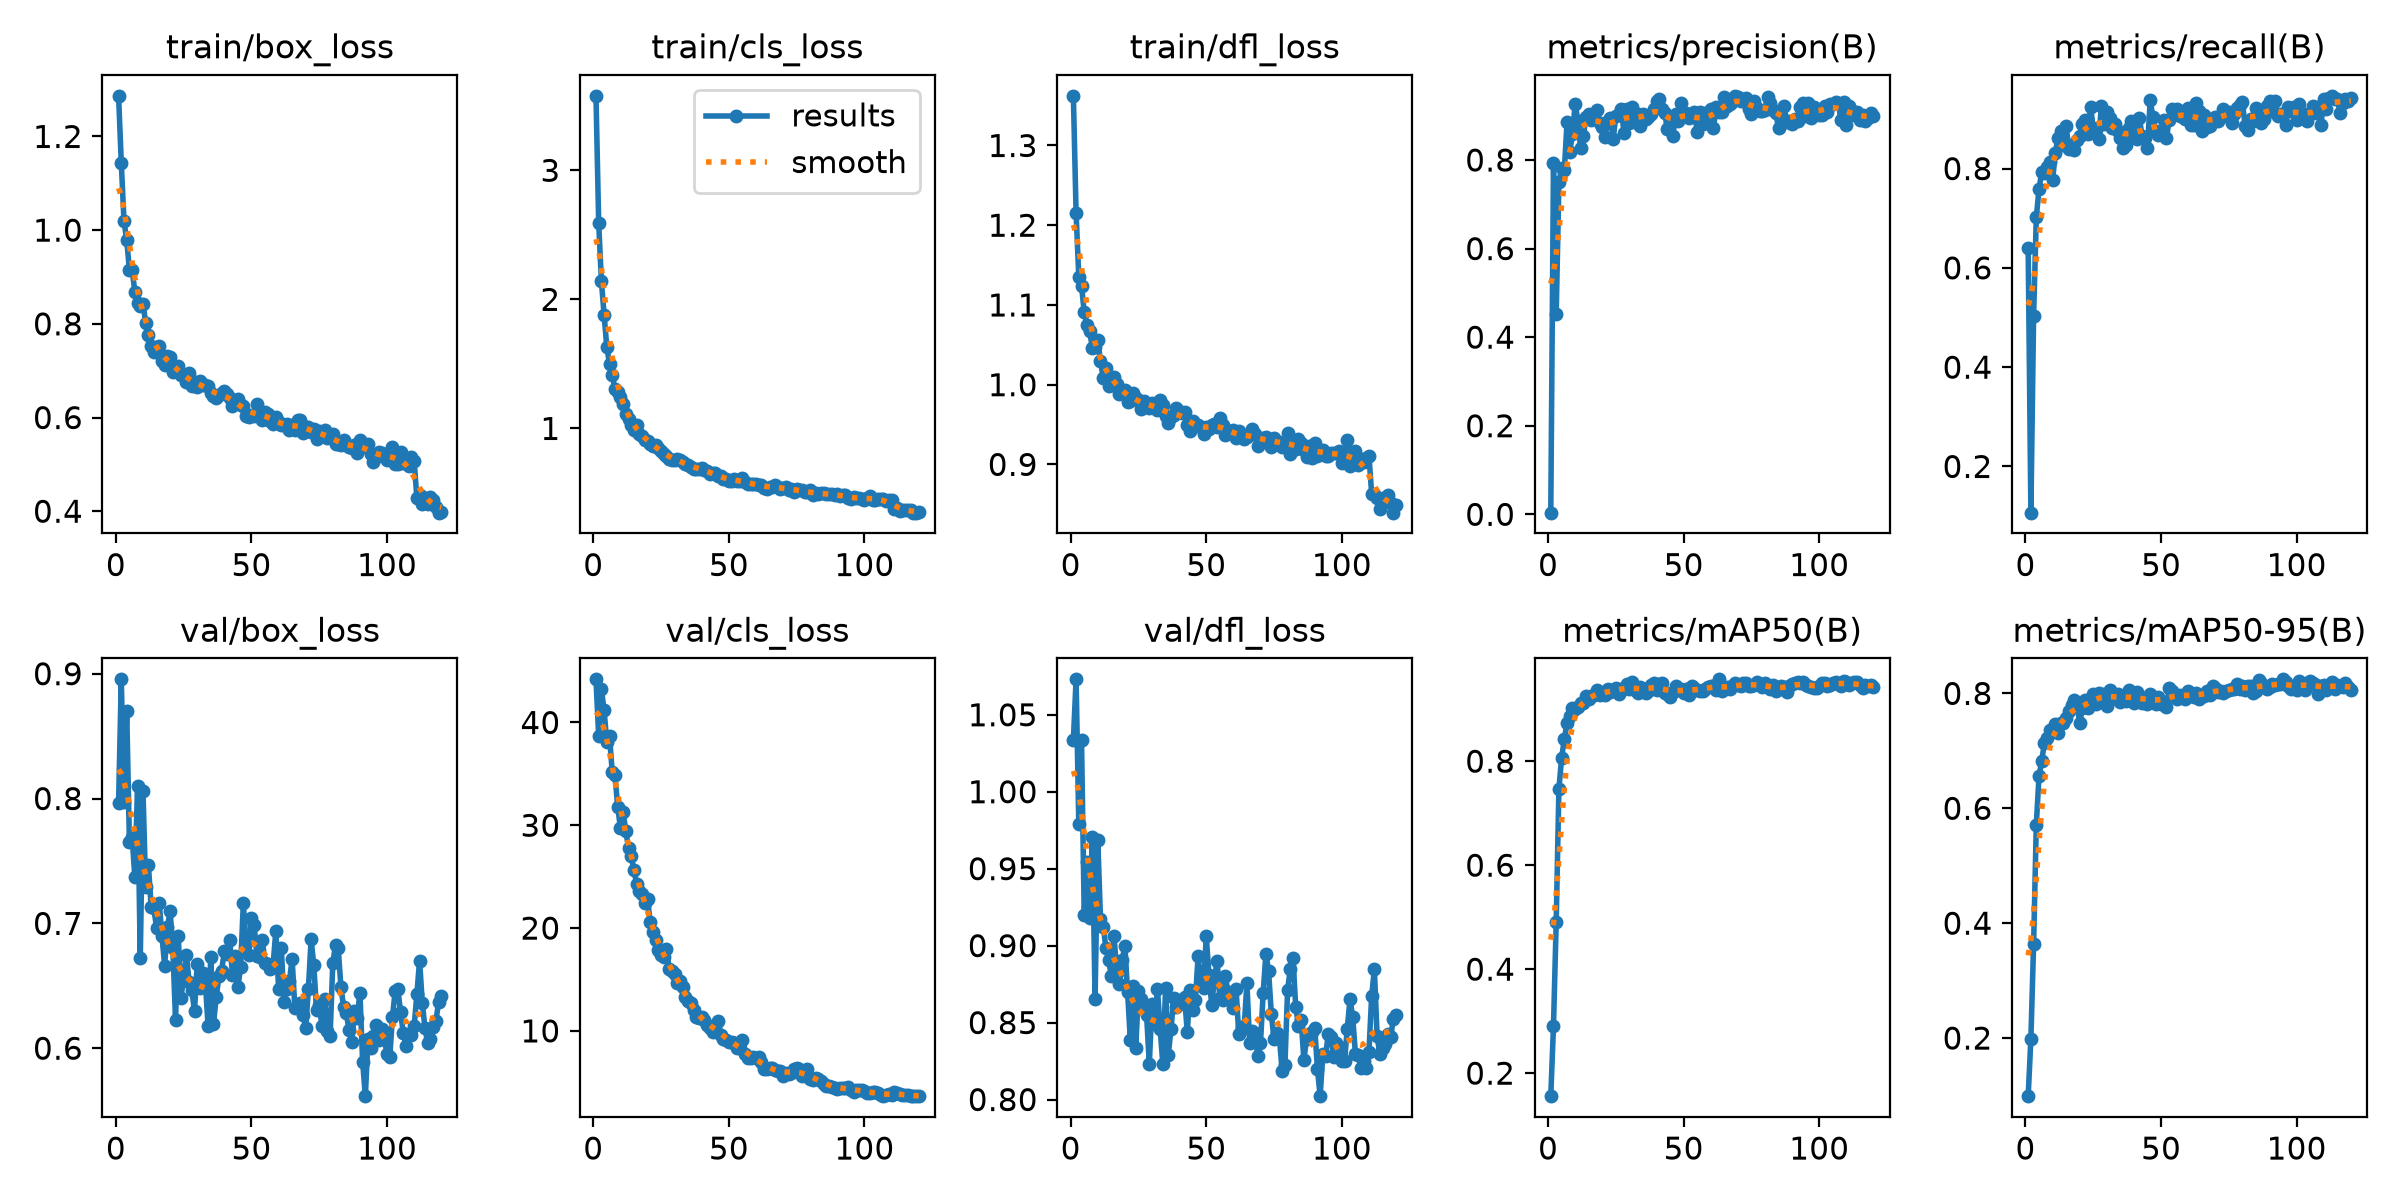

The data file committed next to this chart (first rows):
epoch, time, train/box_loss, train/cls_loss, train/dfl_loss, metrics/precision(B), metrics/recall(B), metrics/mAP50(B), metrics/mAP50-95(B), val/box_loss, val/cls_loss, val/dfl_loss, lr/pg0, lr/pg1, lr/pg2
1, 5.241, 1.287, 3.577, 1.362, 0.00374, 0.6391, 0.1558, 0.09885, 0.7964, 44.2, 1.034, 0.00011, 0.00011, 0.00011
2, 8.884, 1.143, 2.592, 1.215, 0.7937, 0.1069, 0.291, 0.1991, 0.8955, 38.66, 1.073, 0.0002212, 0.0002212, 0.0002212
3, 12.5, 1.019, 2.141, 1.135, 0.4514, 0.5036, 0.4906, 0.3632, 0.7971, 43.21, 0.9791, 0.0003308, 0.0003308, 0.0003308
4, 16.08, 0.9792, 1.879, 1.124, 0.7502, 0.7023, 0.7472, 0.5717, 0.8699, 41.17, 1.034, 0.0003312, 0.0003312, 0.0003312
5, 19.64, 0.9146, 1.628, 1.091, 0.7814, 0.7587, 0.8064, 0.6564, 0.7651, 38.08, 0.9201, 0.0003288, 0.0003288, 0.0003288
6, 23.29, 0.9155, 1.5, 1.074, 0.777, 0.7937, 0.8422, 0.6829, 0.7694, 38.68, 0.954, 0.0003264, 0.0003264, 0.0003264
7, 27.01, 0.8682, 1.415, 1.067, 0.885, 0.7902, 0.8744, 0.7138, 0.7369, 35.13, 0.9176, 0.000324, 0.000324, 0.000324
8, 30.61, 0.844, 1.303, 1.046, 0.819, 0.8024, 0.8861, 0.7217, 0.8098, 34.89, 0.9706, 0.0003216, 0.0003216, 0.0003216
9, 35.64, 0.8376, 1.285, 1.047, 0.8586, 0.8131, 0.9026, 0.7361, 0.672, 31.82, 0.8654, 0.0003192, 0.0003192, 0.0003192
10, 41.09, 0.8433, 1.243, 1.056, 0.9268, 0.7763, 0.8996, 0.7361, 0.8058, 29.78, 0.9686, 0.0003169, 0.0003169, 0.0003169
11, 46.8, 0.8019, 1.191, 1.03, 0.8879, 0.8317, 0.9033, 0.7462, 0.7289, 31.3, 0.9171, 0.0003145, 0.0003145, 0.0003145
12, 52.54, 0.777, 1.109, 1.008, 0.8276, 0.8615, 0.9125, 0.7304, 0.7467, 29.43, 0.9123, 0.0003121, 0.0003121, 0.0003121
13, 58.16, 0.753, 1.07, 1.021, 0.8542, 0.8754, 0.9113, 0.7482, 0.7133, 27.8, 0.8987, 0.0003097, 0.0003097, 0.0003097
14, 64.02, 0.7388, 1.025, 0.9985, 0.8969, 0.8471, 0.9259, 0.7492, 0.7121, 26.97, 0.8908, 0.0003073, 0.0003073, 0.0003073
15, 69.69, 0.7505, 0.9899, 1.009, 0.9034, 0.8861, 0.9204, 0.7576, 0.6966, 25.63, 0.88, 0.0003049, 0.0003049, 0.0003049
16, 75.36, 0.7532, 1.023, 1.01, 0.8903, 0.8389, 0.9259, 0.7691, 0.7167, 24.31, 0.9064, 0.0003025, 0.0003025, 0.0003025
17, 81.04, 0.7215, 0.954, 1.001, 0.9014, 0.8471, 0.9282, 0.7798, 0.6896, 23.58, 0.8825, 0.0003002, 0.0003002, 0.0003002
18, 86.68, 0.7128, 0.9396, 0.9889, 0.9122, 0.8367, 0.9362, 0.7879, 0.6662, 23.33, 0.875, 0.0002978, 0.0002978, 0.0002978
19, 92.41, 0.7313, 0.9101, 0.9914, 0.884, 0.8568, 0.9281, 0.7836, 0.6967, 22.41, 0.8908, 0.0002954, 0.0002954, 0.0002954
20, 98.12, 0.7298, 0.9004, 0.9933, 0.8757, 0.8651, 0.9318, 0.7486, 0.71, 22.79, 0.8995, 0.000293, 0.000293, 0.000293
21, 103.8, 0.697, 0.8831, 0.9781, 0.8522, 0.8899, 0.9269, 0.7742, 0.6801, 20.62, 0.8697, 0.0002906, 0.0002906, 0.0002906
22, 109.5, 0.7046, 0.8607, 0.9789, 0.8886, 0.8974, 0.9391, 0.7883, 0.623, 19.59, 0.8387, 0.0002882, 0.0002882, 0.0002882
23, 115.2, 0.7102, 0.8728, 0.9895, 0.8947, 0.8691, 0.9327, 0.7743, 0.6902, 18.83, 0.874, 0.0002858, 0.0002858, 0.0002858
24, 121, 0.6916, 0.8461, 0.9837, 0.8474, 0.9246, 0.9361, 0.7892, 0.6405, 17.84, 0.8336, 0.0002835, 0.0002835, 0.0002835
25, 126.7, 0.688, 0.8283, 0.9802, 0.8996, 0.8818, 0.9406, 0.7992, 0.6567, 17.34, 0.8705, 0.0002811, 0.0002811, 0.0002811
26, 132.5, 0.6754, 0.7979, 0.9699, 0.9029, 0.8787, 0.9293, 0.7817, 0.6748, 17.15, 0.8654, 0.0002787, 0.0002787, 0.0002787
27, 138.2, 0.6945, 0.7883, 0.9799, 0.915, 0.8591, 0.9392, 0.8012, 0.6532, 17.97, 0.859, 0.0002763, 0.0002763, 0.0002763
28, 143.9, 0.6673, 0.7668, 0.9759, 0.862, 0.9251, 0.9398, 0.7947, 0.6463, 16.03, 0.8548, 0.0002739, 0.0002739, 0.0002739
29, 149.5, 0.6755, 0.7563, 0.9702, 0.9158, 0.8892, 0.9479, 0.7986, 0.6299, 15.78, 0.8231, 0.0002715, 0.0002715, 0.0002715
30, 155.3, 0.6643, 0.755, 0.9768, 0.8828, 0.9135, 0.9386, 0.7788, 0.6674, 15.56, 0.8624, 0.0002691, 0.0002691, 0.0002691
31, 160.8, 0.6772, 0.7602, 0.9718, 0.9197, 0.9025, 0.9522, 0.8059, 0.6486, 14.65, 0.849, 0.0002668, 0.0002668, 0.0002668
32, 166.5, 0.6685, 0.7566, 0.9679, 0.8865, 0.8809, 0.9377, 0.7986, 0.6602, 14.86, 0.8721, 0.0002644, 0.0002644, 0.0002644
33, 172, 0.6702, 0.7404, 0.9803, 0.9034, 0.89, 0.9305, 0.7917, 0.6529, 14.29, 0.8458, 0.000262, 0.000262, 0.000262
34, 177.6, 0.6673, 0.7278, 0.9746, 0.8767, 0.8766, 0.9429, 0.7988, 0.618, 13.26, 0.8229, 0.0002596, 0.0002596, 0.0002596
35, 183.3, 0.6518, 0.7152, 0.9613, 0.904, 0.8625, 0.9391, 0.785, 0.6727, 12.95, 0.8722, 0.0002572, 0.0002572, 0.0002572
36, 188.9, 0.6467, 0.7015, 0.952, 0.8925, 0.8406, 0.9317, 0.791, 0.6194, 12.72, 0.8291, 0.0002548, 0.0002548, 0.0002548
37, 194.4, 0.6421, 0.6873, 0.9596, 0.8965, 0.8479, 0.9356, 0.7868, 0.6408, 12.02, 0.8458, 0.0002524, 0.0002524, 0.0002524
38, 200, 0.648, 0.6888, 0.9625, 0.904, 0.8827, 0.9456, 0.8067, 0.6574, 11.33, 0.8657, 0.0002501, 0.0002501, 0.0002501
39, 205.8, 0.6522, 0.689, 0.9708, 0.9143, 0.895, 0.9503, 0.7965, 0.6622, 11.21, 0.8598, 0.0002477, 0.0002477, 0.0002477
40, 211.4, 0.6564, 0.6938, 0.9676, 0.9325, 0.8676, 0.9374, 0.7838, 0.6775, 11.31, 0.8623, 0.0002453, 0.0002453, 0.0002453
41, 217.1, 0.6498, 0.6807, 0.9648, 0.9376, 0.8595, 0.9493, 0.8023, 0.6753, 11.08, 0.8635, 0.0002429, 0.0002429, 0.0002429
42, 222.7, 0.6424, 0.6662, 0.9659, 0.9143, 0.9015, 0.9502, 0.792, 0.6867, 10.55, 0.8667, 0.0002405, 0.0002405, 0.0002405
43, 228.4, 0.6249, 0.6502, 0.9499, 0.9057, 0.8663, 0.9313, 0.7827, 0.6588, 10.26, 0.8438, 0.0002381, 0.0002381, 0.0002381
44, 234.1, 0.6329, 0.6552, 0.9415, 0.8708, 0.8618, 0.9298, 0.7926, 0.6737, 9.927, 0.8709, 0.0002358, 0.0002358, 0.0002358
45, 239.8, 0.6397, 0.6517, 0.955, 0.8807, 0.8423, 0.9239, 0.7807, 0.6488, 10.39, 0.858, 0.0002334, 0.0002334, 0.0002334
46, 245.4, 0.6267, 0.6315, 0.9486, 0.8533, 0.9373, 0.9333, 0.7987, 0.6648, 10.92, 0.8647, 0.000231, 0.000231, 0.000231
47, 251.1, 0.6248, 0.6277, 0.9489, 0.9041, 0.9031, 0.9442, 0.7915, 0.716, 9.625, 0.8933, 0.0002286, 0.0002286, 0.0002286
48, 256.7, 0.6041, 0.607, 0.9476, 0.8876, 0.8762, 0.9378, 0.7818, 0.684, 9.201, 0.876, 0.0002262, 0.0002262, 0.0002262
49, 262.4, 0.6001, 0.6044, 0.9375, 0.928, 0.8683, 0.9393, 0.7932, 0.6744, 9.133, 0.8725, 0.0002238, 0.0002238, 0.0002238
50, 268.1, 0.6053, 0.5958, 0.9465, 0.9065, 0.8745, 0.9307, 0.782, 0.7039, 8.88, 0.9061, 0.0002214, 0.0002214, 0.0002214
51, 273.7, 0.6026, 0.5927, 0.944, 0.9052, 0.8989, 0.938, 0.7852, 0.6988, 8.943, 0.8811, 0.0002191, 0.0002191, 0.0002191
52, 279.4, 0.6287, 0.6063, 0.9495, 0.8958, 0.862, 0.9264, 0.7761, 0.6737, 8.803, 0.8615, 0.0002167, 0.0002167, 0.0002167
53, 285, 0.607, 0.595, 0.9506, 0.8996, 0.8976, 0.9444, 0.8086, 0.6733, 8.348, 0.8777, 0.0002143, 0.0002143, 0.0002143
54, 290.6, 0.5945, 0.5899, 0.947, 0.9082, 0.9193, 0.9405, 0.8042, 0.6868, 8.376, 0.8903, 0.0002119, 0.0002119, 0.0002119
55, 296.2, 0.6114, 0.6169, 0.9587, 0.863, 0.9105, 0.9373, 0.7978, 0.6685, 9.115, 0.8659, 0.0002095, 0.0002095, 0.0002095
56, 301.8, 0.608, 0.5863, 0.9496, 0.9086, 0.9209, 0.9354, 0.7905, 0.6677, 7.781, 0.8644, 0.0002071, 0.0002071, 0.0002071
57, 307.3, 0.5936, 0.5704, 0.9363, 0.881, 0.9052, 0.9347, 0.797, 0.6637, 7.377, 0.8805, 0.0002047, 0.0002047, 0.0002047
58, 312.9, 0.5872, 0.5715, 0.9402, 0.9066, 0.9129, 0.9394, 0.794, 0.6671, 7.41, 0.87, 0.0002024, 0.0002024, 0.0002024
59, 318.4, 0.6001, 0.5703, 0.941, 0.8857, 0.9, 0.9423, 0.7897, 0.6943, 7.437, 0.8684, 0.0002, 0.0002, 0.0002
60, 324, 0.5907, 0.5658, 0.9432, 0.9155, 0.9217, 0.9453, 0.8041, 0.6478, 7.337, 0.8595, 0.0001976, 0.0001976, 0.0001976
... 60 more rows
